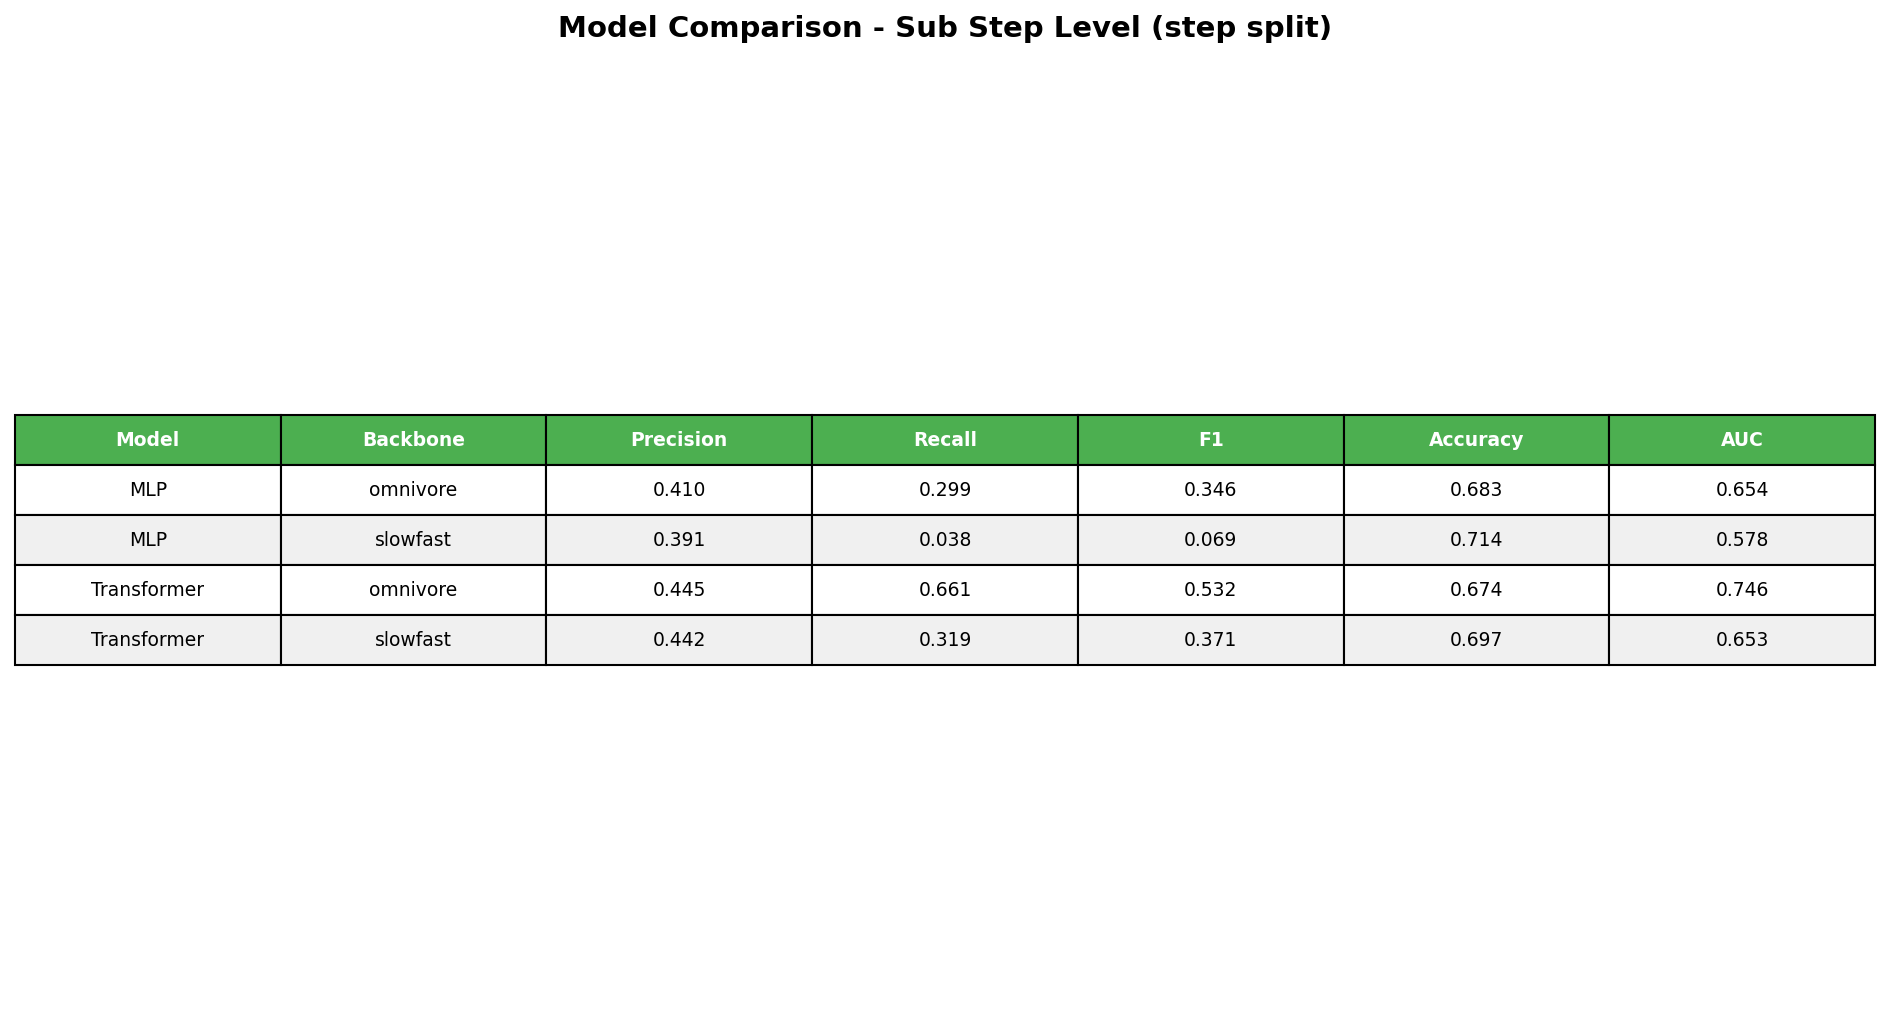

The file beside this chart, header and first rows:
Model, Backbone, Precision, Recall, F1, Accuracy, AUC
MLP, omnivore, 0.410, 0.299, 0.346, 0.683, 0.654
MLP, slowfast, 0.391, 0.038, 0.069, 0.714, 0.578
Transformer, omnivore, 0.445, 0.661, 0.532, 0.674, 0.746
Transformer, slowfast, 0.442, 0.319, 0.371, 0.697, 0.653
